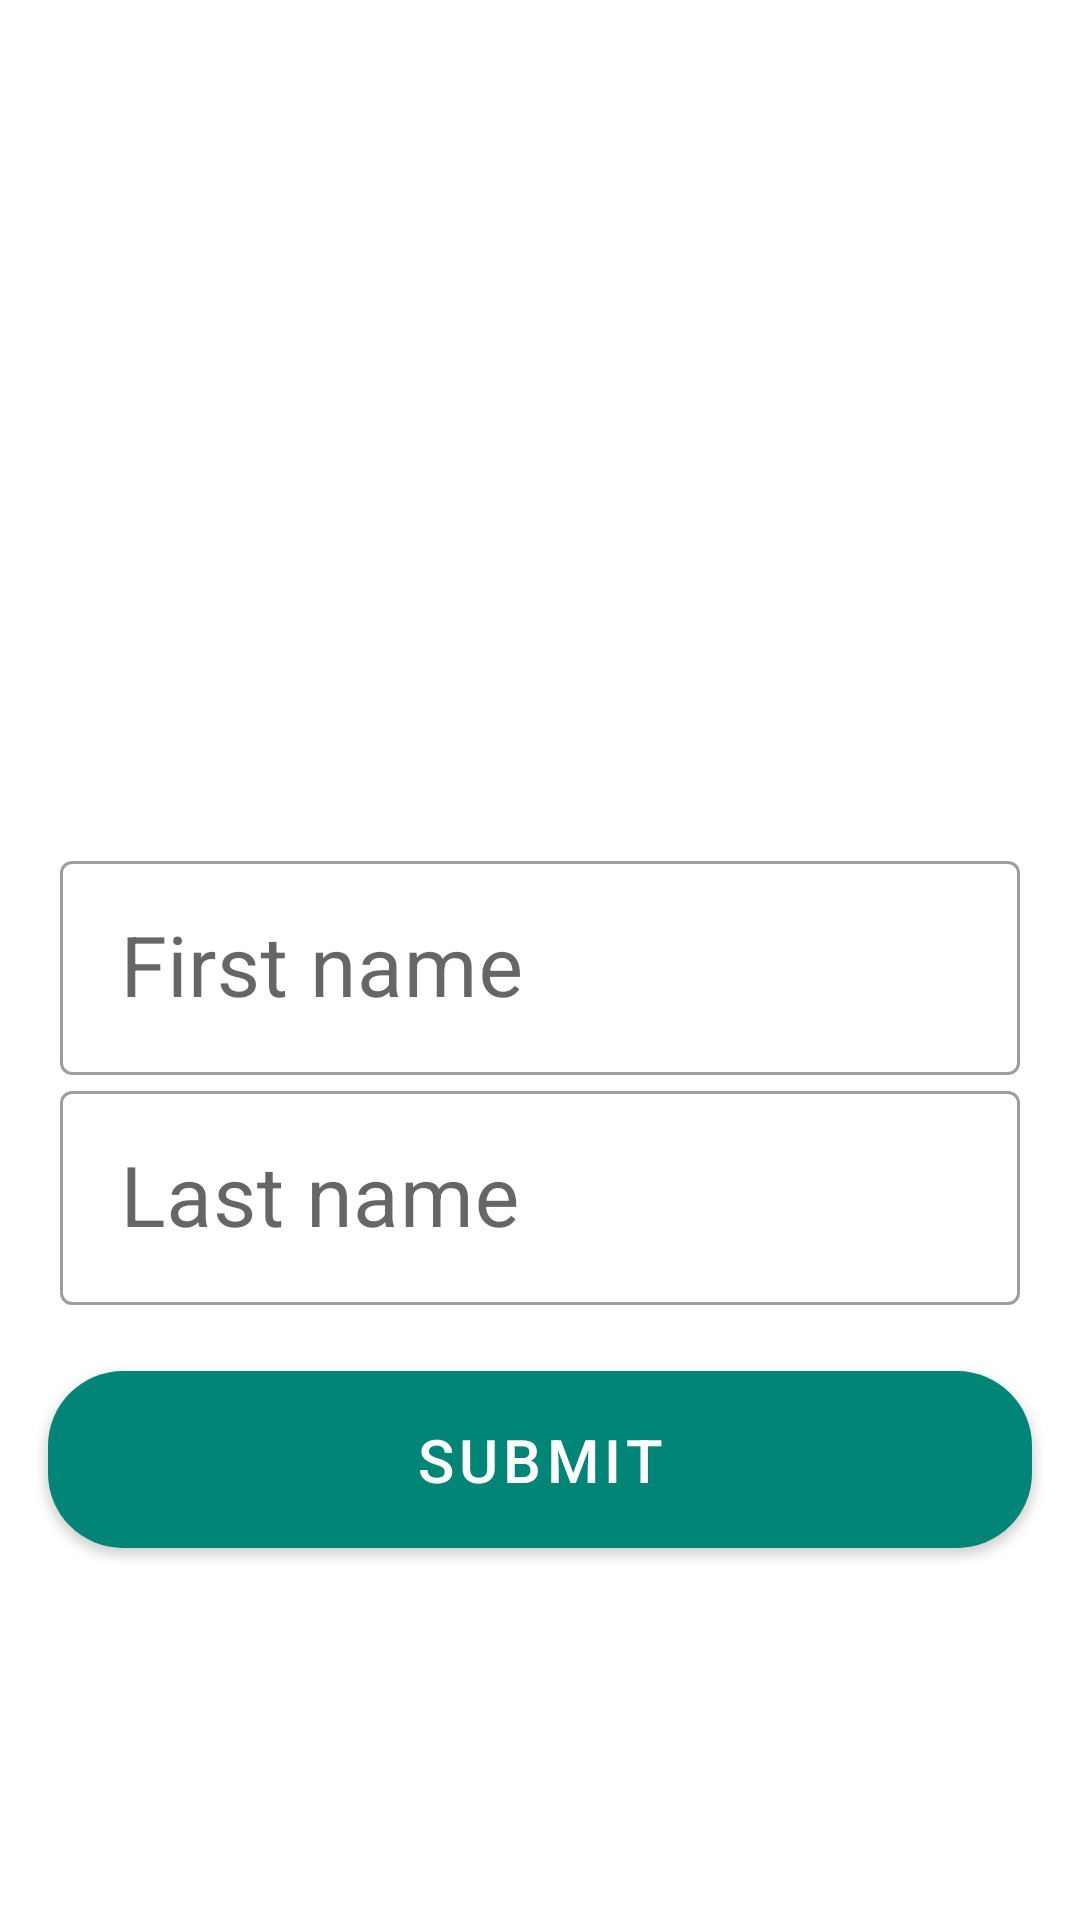

Android layout source for this screen:
<!-- AndroidManifest.xml: application theme AppTheme -->
<!-- res/layout/activity_userinformation.xml -->
<?xml version="1.0" encoding="utf-8"?>
<androidx.constraintlayout.widget.ConstraintLayout xmlns:android="http://schemas.android.com/apk/res/android"
    xmlns:app="http://schemas.android.com/apk/res-auto"
    xmlns:tools="http://schemas.android.com/tools"
    android:layout_width="match_parent"
    android:layout_height="match_parent"
    tools:context=".UserinformationActivity">


    

    <com.google.android.material.textfield.TextInputLayout
        android:id="@+id/outlinedTextField"
        style="@style/Widget.MaterialComponents.TextInputLayout.OutlinedBox"
        android:layout_width="match_parent"
        android:layout_height="wrap_content"
        android:layout_marginStart="20dp"
        android:layout_marginEnd="20dp"
        android:hint="@string/name"

        app:layout_constraintBottom_toBottomOf="parent"
        app:layout_constraintTop_toTopOf="parent">

        <com.google.android.material.textfield.TextInputEditText
            android:id="@+id/firstname"
            android:layout_width="match_parent"
            android:layout_height="wrap_content"
            android:paddingStart="20dp"
            android:paddingEnd="20dp"

            android:textSize="28sp" />

    </com.google.android.material.textfield.TextInputLayout>

   


    <com.google.android.material.textfield.TextInputLayout
        android:id="@+id/outlinedTextField1"
        style="@style/Widget.MaterialComponents.TextInputLayout.OutlinedBox"
        android:layout_width="match_parent"
        android:layout_height="wrap_content"
        android:layout_marginStart="20dp"
        android:layout_marginEnd="20dp"
        android:hint="@string/lastname"
        app:layout_constraintTop_toBottomOf="@id/outlinedTextField"


        >

        <com.google.android.material.textfield.TextInputEditText
            android:id="@+id/lastname"
            android:layout_width="match_parent"
            android:layout_height="wrap_content"
            android:paddingStart="20dp"
            android:paddingEnd="20dp"

            android:textSize="28sp" />

    </com.google.android.material.textfield.TextInputLayout>


    <com.google.android.material.button.MaterialButton
        android:id="@+id/submit"
        android:layout_width="match_parent"
        android:layout_height="wrap_content"
        android:layout_margin="16dp"
        android:paddingTop="16dp"
        android:paddingBottom="16dp"
        android:text="@string/submit"

        android:textSize="20sp"
        app:cornerRadius="25dp"
        app:layout_constraintTop_toBottomOf="@id/outlinedTextField1" />


</androidx.constraintlayout.widget.ConstraintLayout>
<!-- resources referenced by this layout -->
<resources>
  <string name="lastname">Last name </string>
  <string name="name">First name </string>
  <string name="submit">submit</string>
  <style name="AppTheme" parent="Theme.MaterialComponents.Light.NoActionBar">
          
          <item name="colorPrimary">@color/colorPrimary</item>
  
          <item name="android:textColorSecondary">@color/white</item>
          <item name="colorPrimaryDark">@color/colorPrimaryDark</item>
          <item name="colorAccent">@color/colorAccent</item>
  
  
      </style>
  <color name="colorPrimary">#008577</color>
  <color name="white">#F5F2F2</color>
  <color name="colorPrimaryDark">#00574B</color>
  <color name="colorAccent">#079285</color>
</resources>
